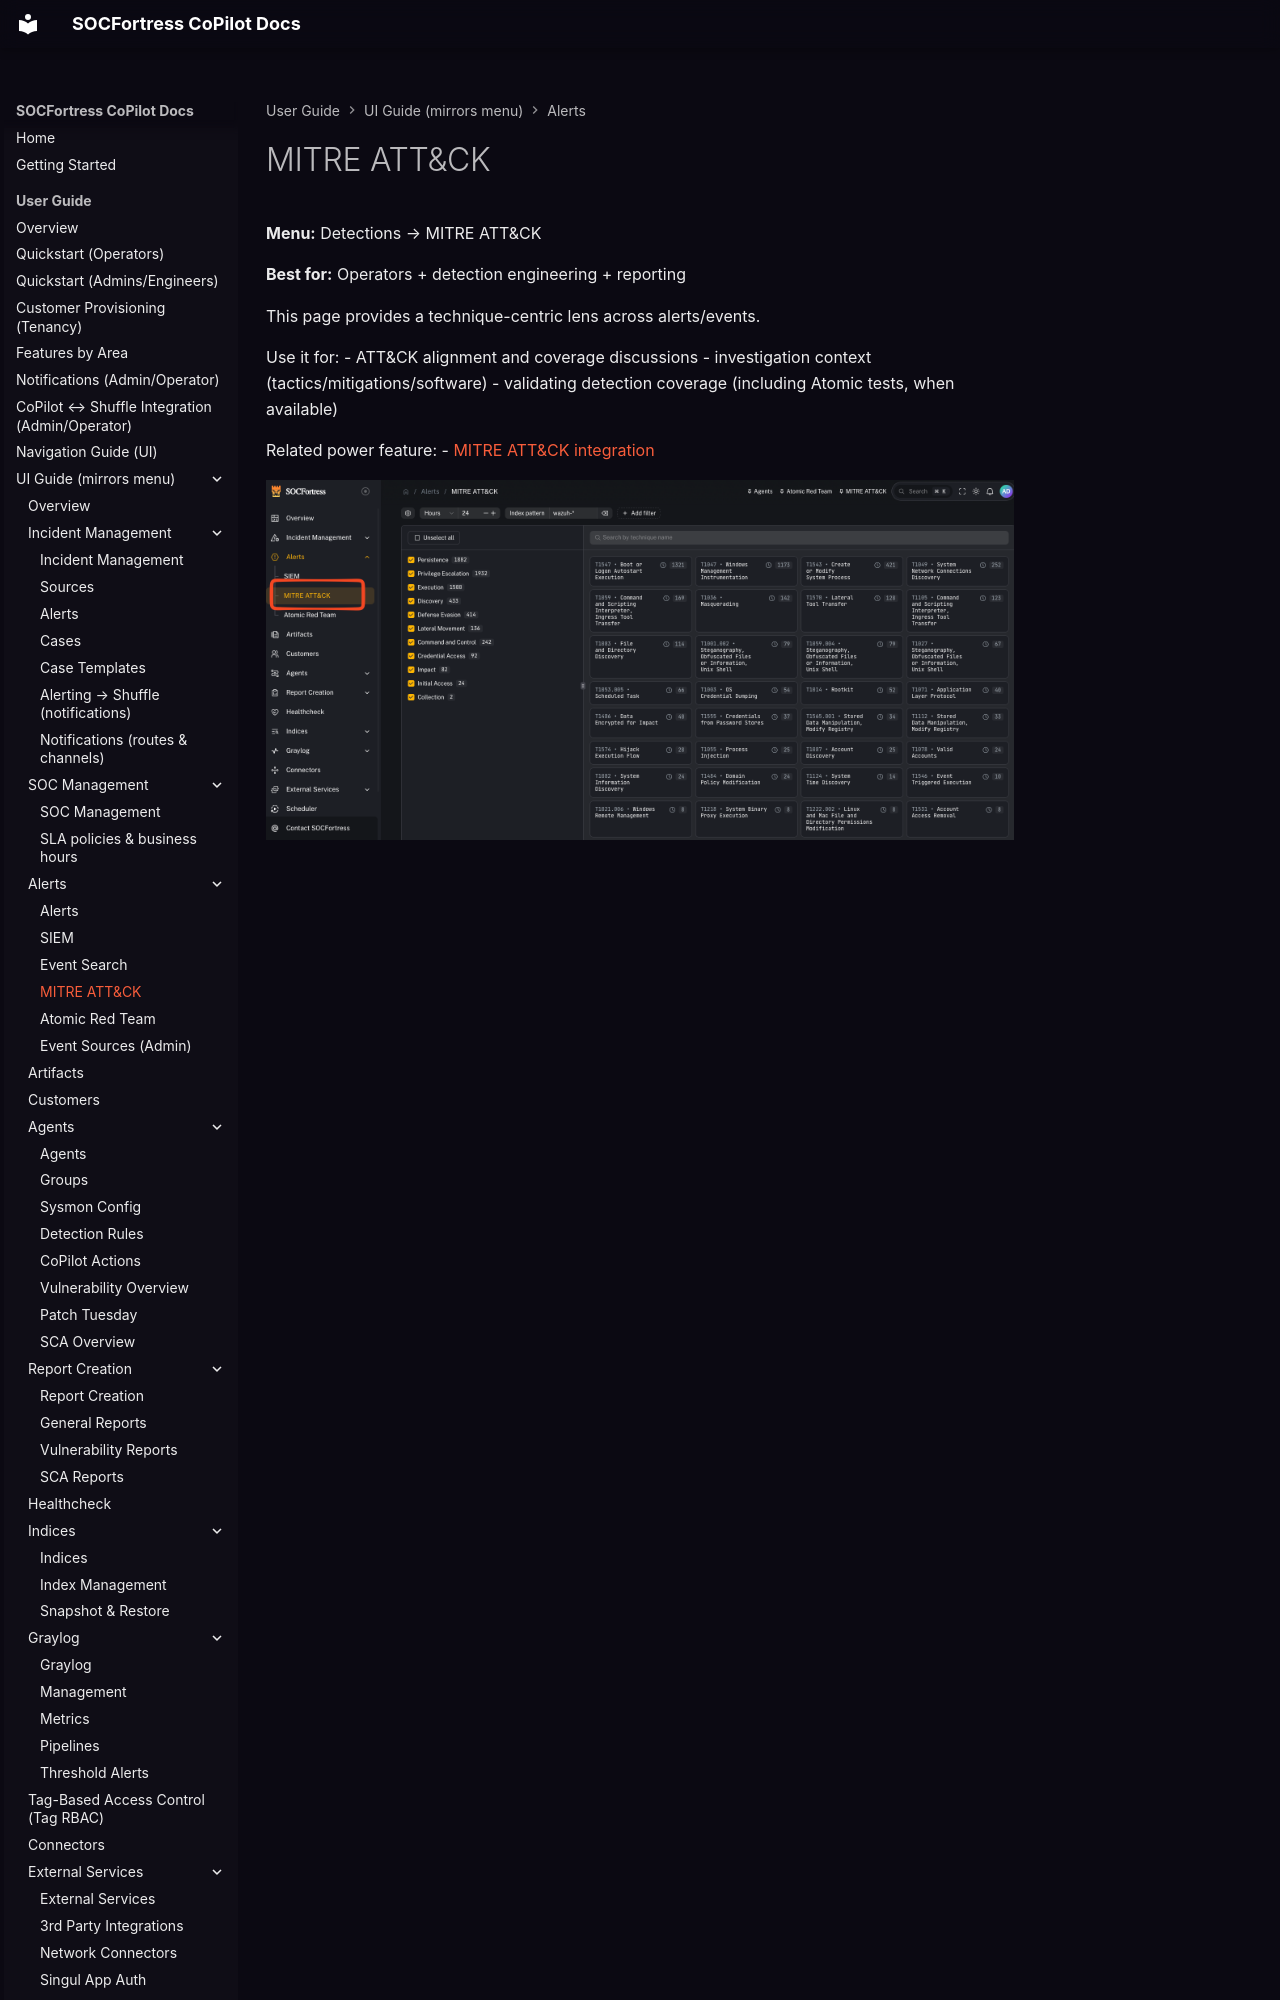

repository: socfortress/CoPilot · page: user/ui/alerts-mitre/index.html · generator: mkdocs

# MITRE ATT&CK

**Menu:** Detections → MITRE ATT&CK

**Best for:** Operators + detection engineering + reporting

This page provides a technique-centric lens across alerts/events.

Use it for:
- ATT&CK alignment and coverage discussions
- investigation context (tactics/mitigations/software)
- validating detection coverage (including Atomic tests, when available)
